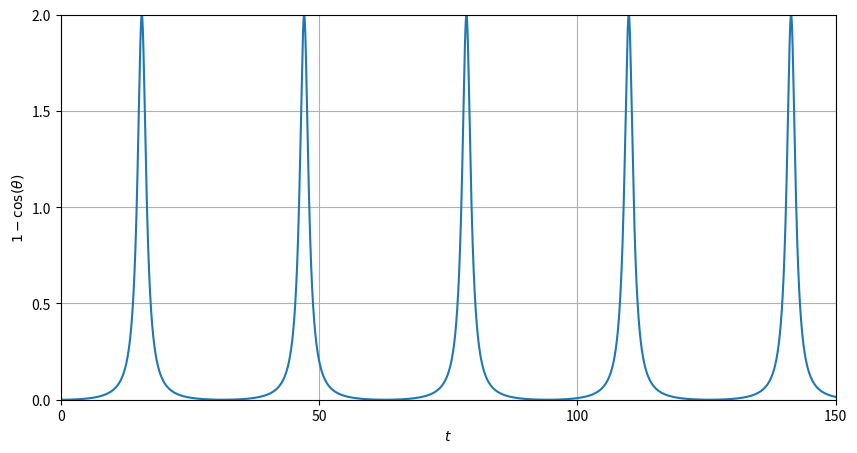

The matplotlib source for this figure:
import numpy as np
import matplotlib.pyplot as plt

tau_m=1./2.
I=0.505
t_final=150

dt=0.001
dt05=dt/2.0

m_steps=int(t_final/dt)
t=np.linspace(0,t_final,m_steps+1)
theta=np.zeros(m_steps+1)

for k in range(m_steps):
    theta_inc=-np.cos(theta[k])/tau_m+2.*I*(1.+np.cos(theta[k]))
    theta_tmp=theta[k]+dt05*theta_inc
    theta_inc=-np.cos(theta_tmp)/tau_m+2.*I*(1.+np.cos(theta_tmp))
    theta[k+1]=theta[k]+dt*theta_inc


plt.figure(figsize=(10,5))
plt.plot(t,1.0-np.cos(theta))
plt.xlabel(r'$t$')
plt.ylabel(r'$1-\cos( \theta )$')
plt.ylim((0.0,2.0))
plt.xlim((0.0,150.0))
plt.xticks(np.arange(0, 151., step=50))
plt.yticks(np.arange(0, 2.1, step=.50))
plt.grid()
plt.savefig("fig.png")
#plt.show()
